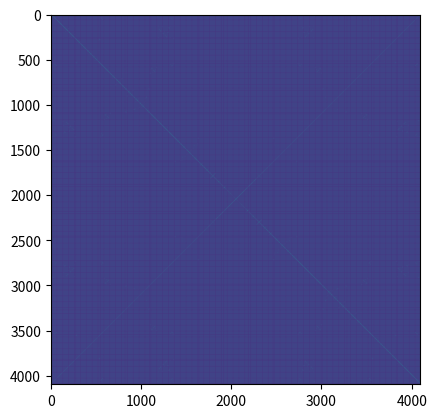

The matplotlib source for this figure:
import numpy as np
from matplotlib import pyplot as plt

def to_denom(n:int) -> bool:
    return (2**n) - 1

def is_reduced(a:int,n:int) -> bool:
    for m in range(1,n):
        if n % m != 0:
            continue
        div = to_denom(n) // to_denom(m)
        if a % div == 0:
            return False
    return True

def parity_str(p: np.ndarray) -> str:
    result = ""
    for item in p:
        if item:
            result += "x"
        else:
            result += "."
    return result

def main():
    rangemax = 12
    for n in range(2,rangemax+1):
        pairings = {}
        denom = to_denom(n)
        parities = np.zeros((denom+1, n-2), dtype=bool)
        unreduced_ixs = []
        reduced_ixs = []
        for a in range(denom+1):
            if is_reduced(a,n):
                reduced_ixs.append(a)
            else:
                unreduced_ixs.append(a)
            for m in range(2,n):
                m_denom = to_denom(m)
                count = (a * m_denom) // denom
                parity = count % 2 != 0
                parities[a, m-2] ^= parity

        reduced_ixs = np.array(reduced_ixs)
        full_parity_eq = (parities.reshape(1,denom+1,n-2) == parities.reshape(denom+1,1,n-2)).all(axis=-1)
        parity_eq = full_parity_eq[:,reduced_ixs]
        if n <= 9:
            for row in parity_eq[reduced_ixs[:len(reduced_ixs)//2],:]:
                print(parity_str(row[:len(row)//2]))
        for a in range(1,denom):
            if not is_reduced(a,n):
                print(f"{a:3}/{denom}                  not_reduced")
                continue
            if a not in pairings:
                for b in range(a+1, denom):
                    if not is_reduced(b,n):
                        continue
                    if np.array_equal(parities[b], parities[a]):
                        pairings[a] = b
                        pairings[b] = a
                        break
                assert a in pairings
            if abs(pairings[a] - a) > 1:
                dif = f"{pairings[a]-a:+3}"
            else:
                dif = "   "
            n_eq = parity_eq[a,:].sum()

            print(f"{a:3}/{denom} {parity_str(parities[a])} {pairings[a]:3}    {dif}    {n_eq:3}")
        print("-------")

        if n == rangemax:
            im = np.array(full_parity_eq, dtype=np.int8) + 1
            for a,b in pairings.items():
                assert im[a,b] == 2
                im[a,b] = 5
            for u in unreduced_ixs:
                im[u,:] = 0
                im[:,u] = 0
            plt.imshow(im)
            plt.show()

if __name__ == "__main__":
    # print(is_reduced(2,2))
    main()

